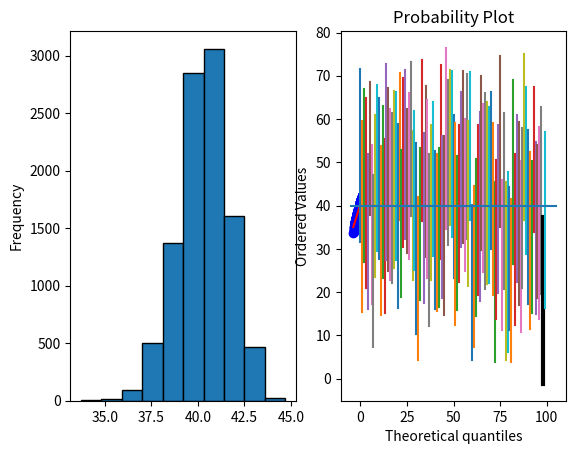

Here is the Python script that generated this plot:
#!/usr/bin/env python3
# -*- coding: utf-8 -*-

import numpy as np
import pandas as pd
from matplotlib import pyplot as plt
from scipy.stats import probplot

#x = pd.Series([30, 37, 36, 43, 42, 43, 43, 46, 41, 42])
x = np.array([30, 37, 36, 43, 42, 43, 43, 46, 41, 42])
sample_mean = x.mean()
print('sample={}, mean={:.3f}'.format(x, sample_mean))
n = x.size
np.random.seed(1)
xbar = x.mean()

nboot = 10000

tmpdata = np.random.choice(x, n*nboot, replace=True)
bsmean = tmpdata.mean()
print('data={}, mean={:.3f}'.format(tmpdata, bsmean))

# means of bootstrap samples
bssample = np.reshape(tmpdata, (n, nboot))
xbarstar = bssample.mean(axis=0)
print(np.sort(xbarstar))

# confidence interval using standard error
d = xbar - 2 * xbarstar.std(), xbar + 2 * xbarstar.std()
print('confidence interval: ', d)

# confidence interval
d = np.percentile(xbarstar, q=[2.5, 92.5])
print('confidence interval: ', d)

# plot
xbarstar = pd.Series(bssample.mean(axis=0))
plt.subplot(121)
xbarstar.plot(kind='hist', edgecolor='black')
plt.subplot(122)
probplot(xbarstar, plot=plt)
plt.show()

# TODO:
x = np.random.normal(loc=40, scale=5, size=100)
n = x.size
np.random.seed(4)
xbar = x.mean()
nboot = 20
bootstrap_samples = np.random.choice(x, n*nboot, replace=True)
bootstrap_sample_array = np.reshape(bootstrap_samples, (n, nboot))
xbarstar = bootstrap_sample_array.mean(axis=0)
deltastar = xbarstar - xbar
print('deltastar={}'.format(deltastar))
d = np.percentile(deltastar, q=[2.5, 97.5])
ci = xbar - [d[1], d[0]]
print('confidence interval: {}'.format(ci))

# TODO:
x = np.random.normal(loc=40, scale=5, size=100000)
measurement_array = np.reshape(x, (1000, 100))
print(measurement_array.shape)
print(measurement_array[1].size)
nboot = 1000
n = 100
k = 0
for i in range(0, 1000):
    x = measurement_array[i]
    xbar = x.mean()
    bootstrap_samples = np.random.choice(x, n*nboot, replace=True)
    bootstrap_sample_array = np.reshape(bootstrap_samples, (n, nboot))
    xbarstar = bootstrap_sample_array.mean(axis=0)
    deltastar = xbarstar - xbar
    d = np.percentile(deltastar, q=[2.5, 97.5])
    if xbar-d[0] >= 40 >= xbar-d[1]:
        k += 1
print('k={:d}'.format(k))

# TODO:
x = np.random.normal(loc=40, scale=100, size=10000)
measurement_array = np.reshape(x, (100, 100))
print(measurement_array.shape)
nboot = 10000
n = 100
for i in range(0, 100):
    y = measurement_array[i]
    xbar = y.mean()
    tmpdata = np.random.choice(y, n*nboot, replace=True)
    bootstrapsample = np.reshape(tmpdata, (n, nboot))
    xbarstar = bootstrapsample.mean(axis=0)
    deltastar = xbarstar - xbar
    d = np.percentile(deltastar, q=[2.5, 97.5])
    plt.plot([i, i], [xbar-d[1], xbar-d[0]])
    if (xbar-d[1] <= 40 <= xbar-d[0]) == False:
        plt.plot([i, i], [xbar-d[1], xbar-d[0]], c='black', linewidth=3)
plt.plot([-5, 105], [40,40])
plt.show()
